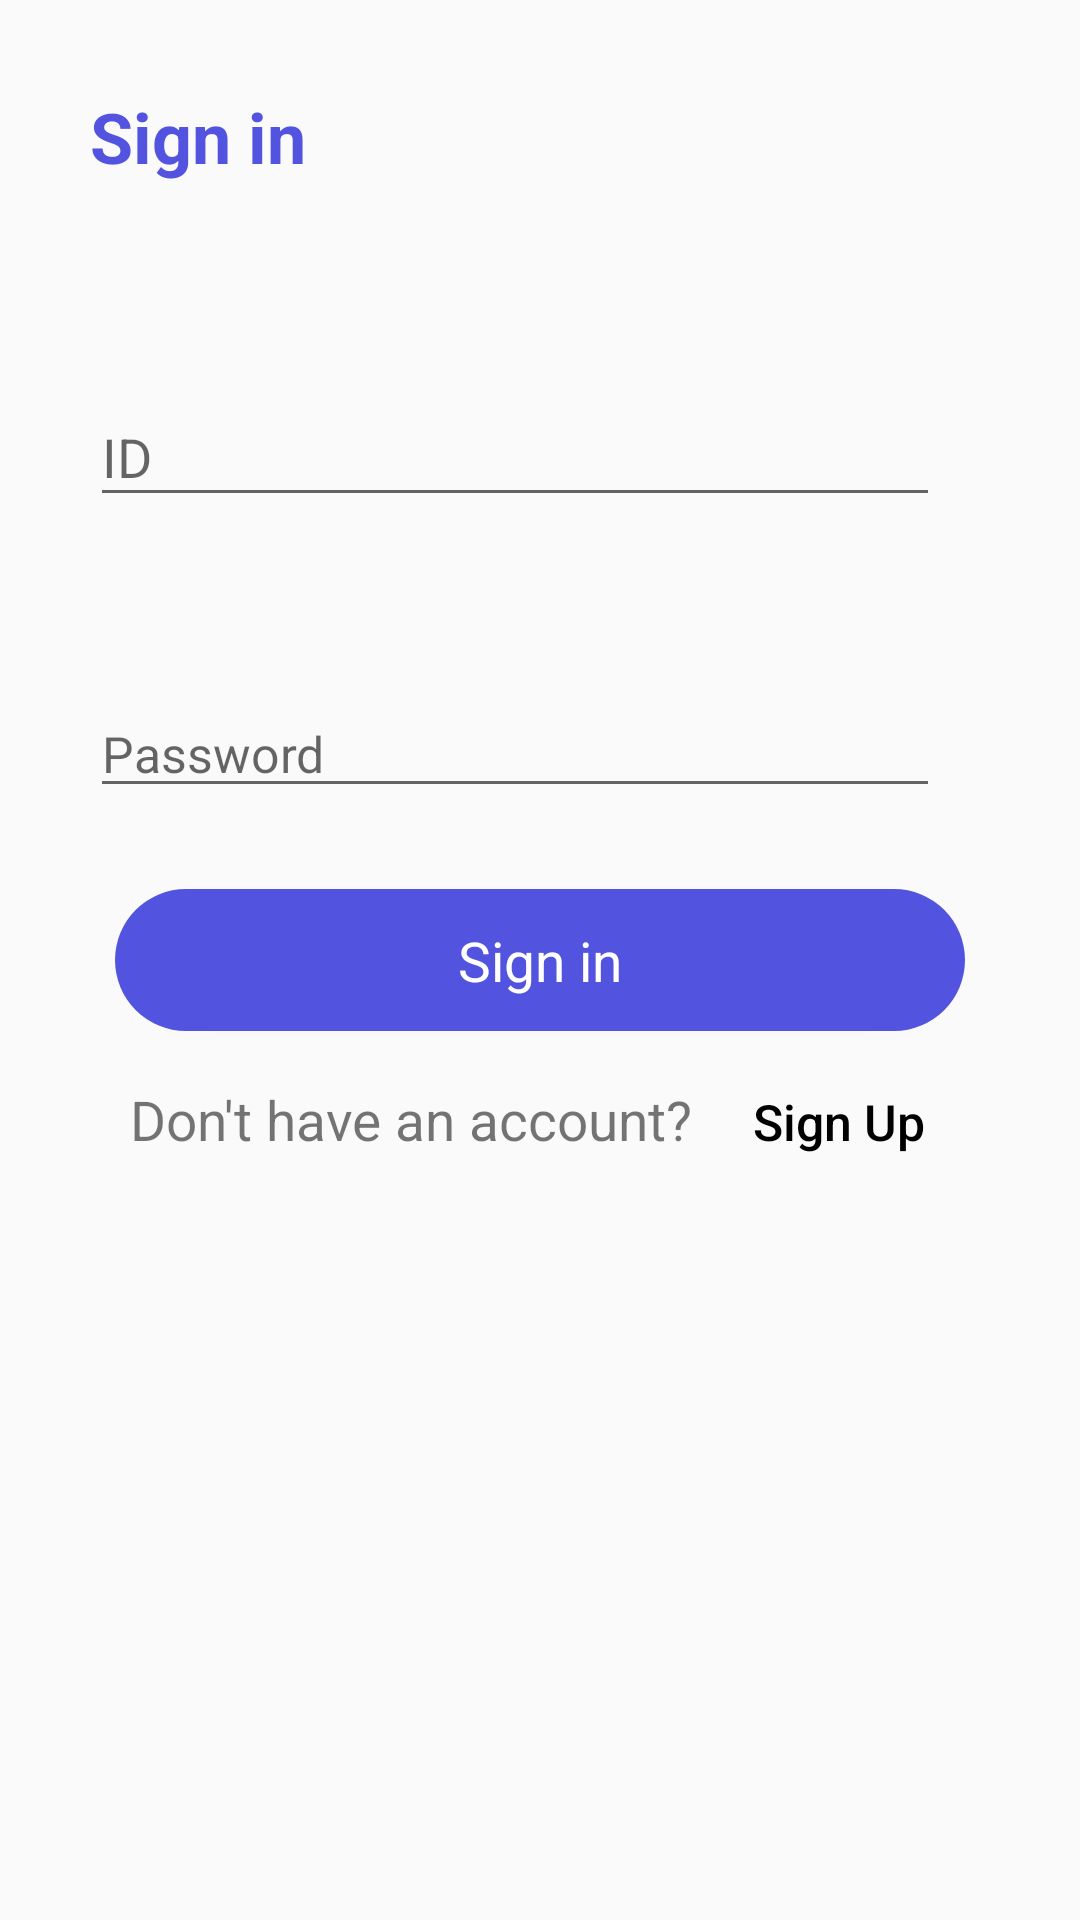

Reconstruct the res/layout file that produces this screen, plus the resources it refers to.
<!-- AndroidManifest.xml: application theme AppTheme -->
<!-- res/layout/activity_sign_in.xml -->
<?xml version="1.0" encoding="utf-8"?>
<FrameLayout xmlns:android="http://schemas.android.com/apk/res/android"
    xmlns:app="http://schemas.android.com/apk/res-auto"
    xmlns:tools="http://schemas.android.com/tools"
    android:layout_width="match_parent"
    android:layout_height="match_parent"
    tools:context=".SignUp">


    <TextView
        android:layout_width="wrap_content"
        android:layout_height="wrap_content"
        android:text="Sign in"
        android:layout_gravity="top"
        android:textColor="#5254E0"
        android:textSize="70px"
        android:textStyle="bold"

        android:layout_margin="90px"/>




    <com.google.android.material.textfield.TextInputLayout
        android:layout_width="match_parent"
        android:layout_height="wrap_content"
        android:layout_marginTop="120dp">

        <EditText
            android:id="@+id/editText"
            android:layout_width="850px"
            android:layout_height="wrap_content"
            android:layout_marginLeft="90px"
            android:ems="8"
            android:textColor="#000000"
            android:inputType="number"
            android:hint="ID"/>


    </com.google.android.material.textfield.TextInputLayout>



    <EditText
        android:id="@+id/password"
        android:layout_width="850px"
        android:textColor="#000000"
        android:layout_height="wrap_content"
        android:hint="Password"
        android:textSize="50px"
        android:layout_marginLeft="90px"
        android:layout_marginTop="230dp"
        android:ems="8"
        android:inputType="textPassword" />


    <androidx.appcompat.widget.LinearLayoutCompat
        android:layout_width="wrap_content"
        android:layout_height="wrap_content"
        android:layout_marginLeft="90px"
        android:layout_marginTop="360dp"/>



    <Button
        android:id="@+id/signin"
        android:layout_width="850px"
        android:layout_height="23pt"
        android:layout_gravity="center"
        android:layout_marginTop="00px"
        android:background="@drawable/roundcorner"
        android:fontFamily="sans-serif"
        android:text="Sign in"
        android:textColor="@color/white"
        android:textAllCaps="false"
        android:textSize="55px" />

    <androidx.appcompat.widget.LinearLayoutCompat
        android:layout_width="match_parent"
        android:layout_height="wrap_content"
        android:layout_marginLeft="130px"
        android:layout_marginTop="1050px"
        >

        <TextView
            android:id="@+id/textView5"
            android:layout_width="wrap_content"
            android:layout_height="wrap_content"
            android:text="Don't have an account? "
            android:textSize="55px"/>

        <Button
            android:id="@+id/signup"
            android:layout_width="wrap_content"
            android:layout_height="wrap_content"
            android:gravity="center"
            android:text="Sign Up"
            android:textSize="50px"
            android:textAllCaps="false"
            android:textColor="#000000"
            android:background="@drawable/textbtn"/>
    </androidx.appcompat.widget.LinearLayoutCompat>






</FrameLayout>
<!-- resources referenced by this layout -->
<resources>
  <color name="white">#ffffff</color>
  <!-- drawable roundcorner (drawable) -->
  <?xml version="1.0" encoding="utf-8"?>
  <shape xmlns:android="http://schemas.android.com/apk/res/android">
      <corners android:radius="50dp" />
      <solid android:color="#5254E0" />
  
  </shape>
  <!-- drawable textbtn (drawable) -->
  <?xml version="1.0" encoding="utf-8"?>
  <shape xmlns:android="http://schemas.android.com/apk/res/android">
      <stroke android:color="#ffffff" android:width="0dp" />
  </shape>
  <style name="AppTheme" parent="Theme.AppCompat.Light.NoActionBar">
          
          <item name="colorPrimary">@color/colorPrimary</item>
          <item name="colorPrimaryDark">@color/colorPrimaryDark</item>
          <item name="colorAccent">@color/colorAccent</item>
      </style>
  <color name="colorPrimary">#6200EE</color>
  <color name="colorPrimaryDark">#3700B3</color>
  <color name="colorAccent">#03DAC5</color>
</resources>
